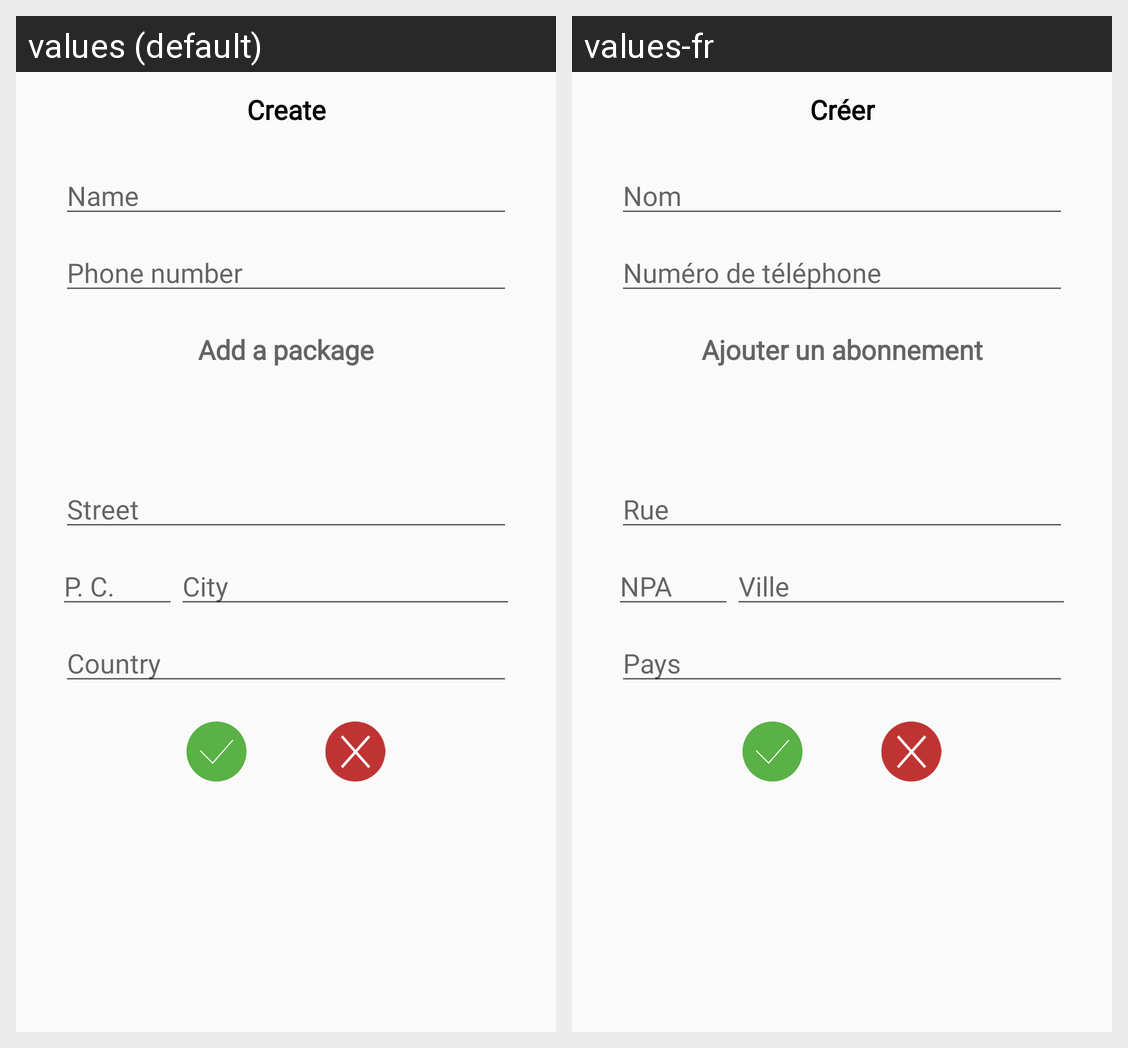

Locale-by-locale string values for the Android screen shown in this grid:
Android screen res/layout/activity_client_add.xml rendered under 2 locales, left to right: values (default), values-fr. Device: Nexus 5 (rendered at 1080×1920; each locale shown at half size, 540×960, under a caption strip naming it); theme AppTheme.
Strings drawn on this screen, with the default value and each locale's value (text and hints the layout hard-codes, and strings that could not be matched under every locale, appear in the picture but are not listed):

create
  values: Create
  values-fr: Créer

name
  values: Name
  values-fr: Nom

phoneNumber
  values: Phone number
  values-fr: Numéro de téléphone

addPackage
  values: Add a package
  values-fr: Ajouter un abonnement

street
  values: Street
  values-fr: Rue

NPA
  values: P. C.
  values-fr: NPA

city
  values: City
  values-fr: Ville

Country
  values: Country
  values-fr: Pays
